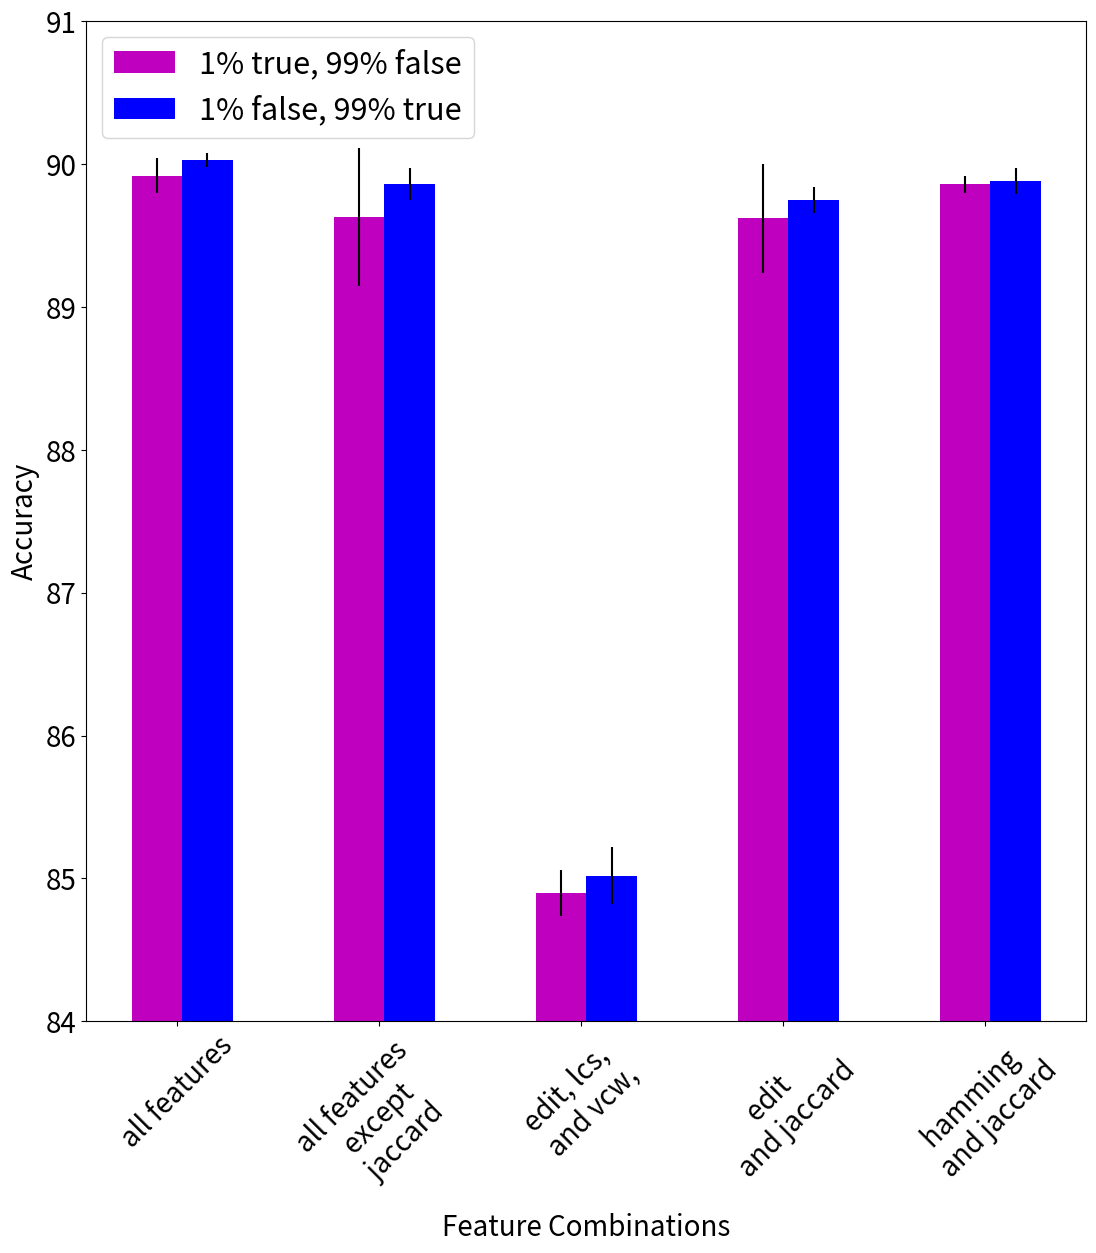

Here is the Python script that generated this plot: (Note: this script raises an exception after producing the figure.)
#%%
import numpy as np
import matplotlib.pyplot as plt
from numpy.core.fromnumeric import size

# first array contains tesing score, 
# second contains one percent true, 
# third contains one percent false
# data = [[90.06, 90.05, 90.04, 89.96, 89.95, 89.91, 89.87, 89.73, 89.00, 85.10],
#         [88.55, 88.27, 88.02, 88.83, 88.28, 88.77, 88.02, 88.34, 88.02, 87.11],
#         [91.01, 91.21, 91.91, 90.91, 91.14, 90.61, 91.91, 91.02, 90.78, 82.84]]

# error = [[0.0013, 0.0016, 0.0048, 0.0016, 0.0013, 0.0017, 0.0046, 0.0011, 0.0051, 0.0022],
#          [0.0015, 0.0008, 0.0015, 0.0011, 0.0038, 0.0012, 0.0009, 0.0009, 0.0048, 0.0016],
#          [0.0013, 0.0009, 0.0044, 0.0011, 0.0009, 0.0005, 0.0046, 0.0008, 0.0046, 0.0020]]

#first array contains full phonemes, second contains half
# data = [[82.82, 87.91, 87.83, 87.86], 
# [85.17, 90.05, 89.81, 89.78]]

# error = [[0.13, 0.13, 0.14, 0.14], 
# [0.78, 0.16, 0.13, 0.48]]

# one percent true
# one percent false
data = [[89.92, 89.63, 84.90, 89.62, 89.86], 
[90.03, 89.86, 85.02, 89.75, 89.88]]

error =[[0.12, 0.48, 0.16, 0.38, 0.06], 
[0.05, 0.11, 0.20, 0.09, 0.09]]


x = [0.1, 1.1, 2.1, 3.1, 4.1]
# print(len(x))
values = ['all features', 'all features \n except \n jaccard', 
'edit, lcs, \n and vcw, ',  'edit \n and jaccard', 'hamming \n and jaccard']
# print(len(values))

X = np.arange(5)
fig = plt.figure(figsize=(10,10))
ax = fig.add_axes([0, 0,1, 1])
ax.bar(X + 0.00, data[0], yerr = error[0], color = 'm', width = 0.25)
ax.bar(X + 0.25, data[1], yerr = error[1], color = 'b', width = 0.25)
# ax.bar(X + 0.5, data[2], yerr = error[2], color = 'b', width = 0.25)
font = {'size'   : 22}
plt.rc('font', **font)
ax.tick_params(axis='both', which='major', labelsize=20)
ax.tick_params(axis='both', which='minor', labelsize=15)
plt.ylim([84, 91])
plt.xticks(x, values, rotation = 45)
plt.xlabel("Feature Combinations", size = 20)
plt.ylabel("Accuracy", size = 20)
plt.legend(['1% true, 99% false', '1% false, 99% true'], loc= 2)
plt.show()
plt.savefig("results/imbalanced-graph.png", bbox_inches = 'tight')
# %%
